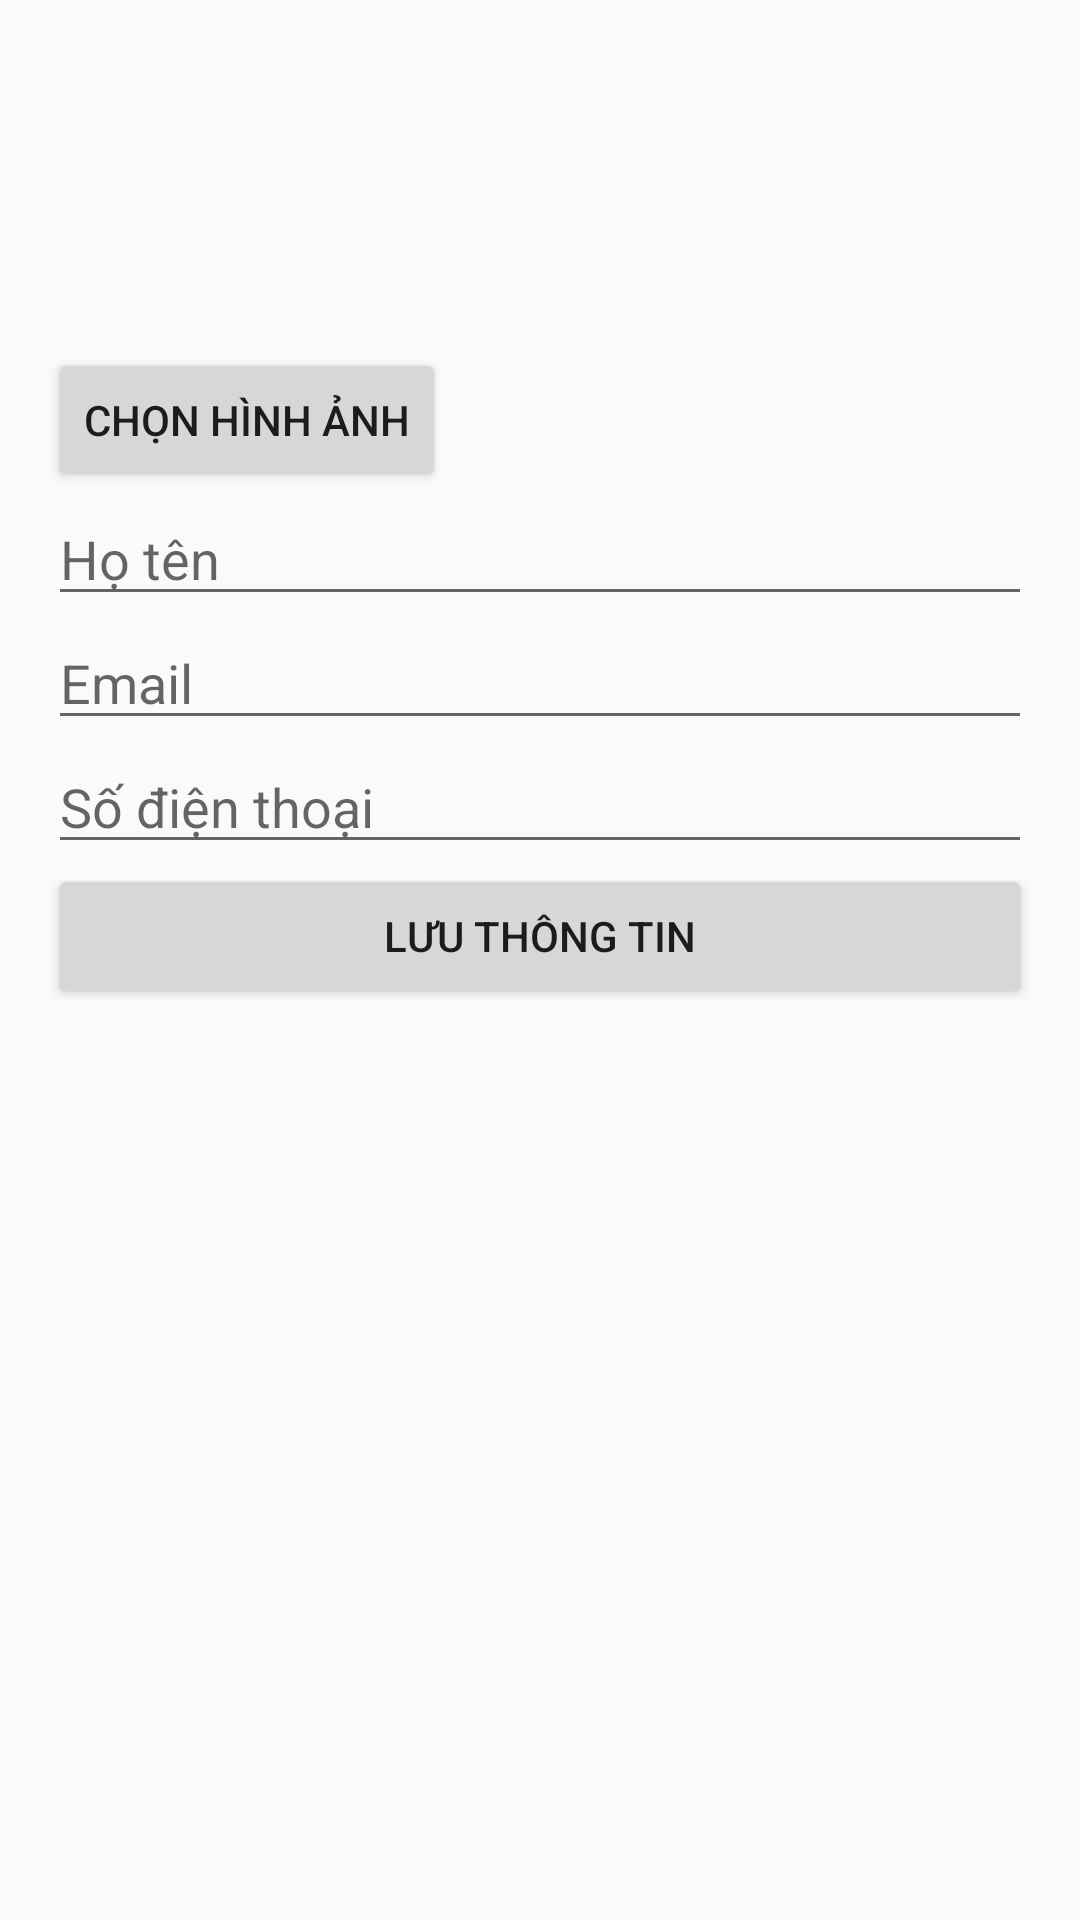

The Android layout XML behind this screen, and the referenced resources:
<!-- AndroidManifest.xml: application theme Theme.BTL_Libary -->
<!-- res/layout/activity_edit_info.xml -->
<?xml version="1.0" encoding="utf-8"?>
<LinearLayout xmlns:android="http://schemas.android.com/apk/res/android"
    xmlns:tools="http://schemas.android.com/tools"
    android:layout_width="match_parent"
    android:layout_height="match_parent"
    android:orientation="vertical"
    android:padding="16dp"
    tools:ignore="ExtraText">

    <ImageView
        android:id="@+id/imageViewAvatar"
        android:layout_width="100dp"
        android:layout_height="100dp"
        android:layout_gravity="center"
        android:src="@drawable/defaultavatar"
        android:scaleType="centerCrop" />

    <Button
        android:id="@+id/buttonChooseImage"
        android:layout_width="wrap_content"
        android:layout_height="wrap_content"
        android:text="Chọn hình ảnh" />

    <EditText
        android:id="@+id/editFullName"
        android:layout_width="match_parent"
        android:layout_height="wrap_content"
        android:hint="Họ tên" />

    <EditText
        android:id="@+id/editEmail"
        android:layout_width="match_parent"
        android:layout_height="wrap_content"
        android:hint="Email" />

    <EditText
        android:id="@+id/editPhone"
        android:layout_width="match_parent"
        android:layout_height="wrap_content"
        android:hint="Số điện thoại" />

    <Button
        android:id="@+id/buttonSave"
        android:layout_width="match_parent"
        android:layout_height="wrap_content"
        android:text="Lưu thông tin" />
</LinearLayout>
<!-- resources referenced by this layout -->
<resources>
  <style name="Theme.BTL_Libary" parent="Base.Theme.BTL_Libary" />
  <style name="Base.Theme.BTL_Libary" parent="Theme.AppCompat.Light.NoActionBar">
          
          
      </style>
</resources>
